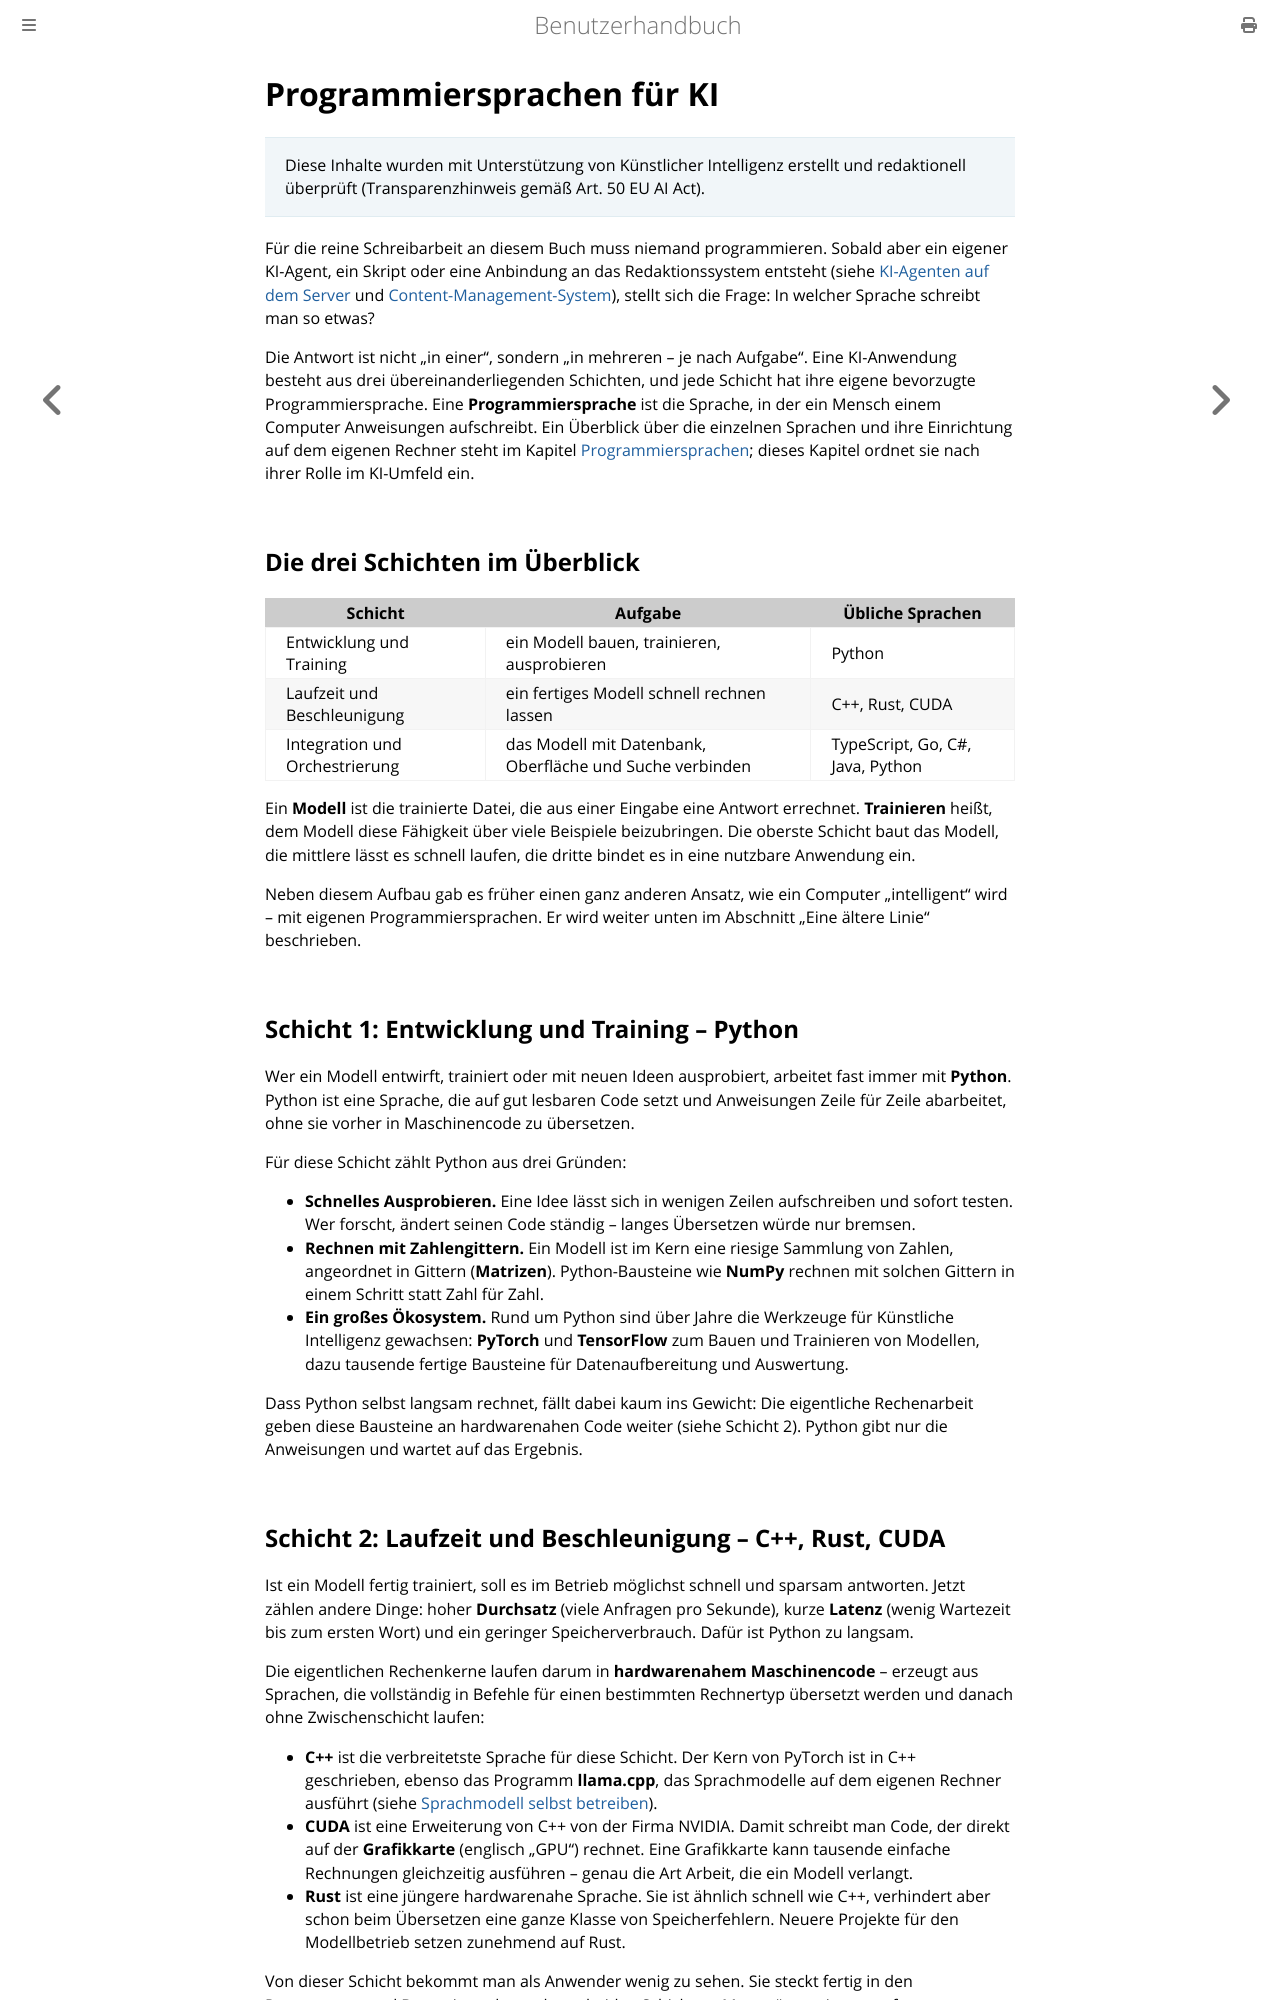

repository: thorstenkloehn/benutzerbuch · page: grundlagen/ki-programmiersprachen.html · generator: mdbook

# Programmiersprachen für KI

> Diese Inhalte wurden mit Unterstützung von Künstlicher Intelligenz erstellt und redaktionell überprüft (Transparenzhinweis gemäß Art. 50 EU AI Act).

Für die reine Schreibarbeit an diesem Buch muss niemand programmieren. Sobald aber ein eigener KI-Agent, ein Skript oder eine Anbindung an das Redaktionssystem entsteht (siehe [KI-Agenten auf dem Server](../server-einrichten/ki-agent.md) und [Content-Management-System](../web-stack/cms.md)), stellt sich die Frage: In welcher Sprache schreibt man so etwas?

Die Antwort ist nicht „in einer", sondern „in mehreren – je nach Aufgabe". Eine KI-Anwendung besteht aus drei übereinanderliegenden Schichten, und jede Schicht hat ihre eigene bevorzugte Programmiersprache. Eine **Programmiersprache** ist die Sprache, in der ein Mensch einem Computer Anweisungen aufschreibt. Ein Überblick über die einzelnen Sprachen und ihre Einrichtung auf dem eigenen Rechner steht im Kapitel [Programmiersprachen](../entwicklungs-rechner/programmiersprachen.md); dieses Kapitel ordnet sie nach ihrer Rolle im KI-Umfeld ein.

## Die drei Schichten im Überblick

| Schicht | Aufgabe | Übliche Sprachen |
| --- | --- | --- |
| Entwicklung und Training | ein Modell bauen, trainieren, ausprobieren | Python |
| Laufzeit und Beschleunigung | ein fertiges Modell schnell rechnen lassen | C++, Rust, CUDA |
| Integration und Orchestrierung | das Modell mit Datenbank, Oberfläche und Suche verbinden | TypeScript, Go, C#, Java, Python |

Ein **Modell** ist die trainierte Datei, die aus einer Eingabe eine Antwort errechnet. **Trainieren** heißt, dem Modell diese Fähigkeit über viele Beispiele beizubringen. Die oberste Schicht baut das Modell, die mittlere lässt es schnell laufen, die dritte bindet es in eine nutzbare Anwendung ein.

Neben diesem Aufbau gab es früher einen ganz anderen Ansatz, wie ein Computer „intelligent" wird – mit eigenen Programmiersprachen. Er wird weiter unten im Abschnitt „Eine ältere Linie" beschrieben.

## Schicht 1: Entwicklung und Training – Python

Wer ein Modell entwirft, trainiert oder mit neuen Ideen ausprobiert, arbeitet fast immer mit **Python**. Python ist eine Sprache, die auf gut lesbaren Code setzt und Anweisungen Zeile für Zeile abarbeitet, ohne sie vorher in Maschinencode zu übersetzen.

Für diese Schicht zählt Python aus drei Gründen:

- **Schnelles Ausprobieren.** Eine Idee lässt sich in wenigen Zeilen aufschreiben und sofort testen. Wer forscht, ändert seinen Code ständig – langes Übersetzen würde nur bremsen.
- **Rechnen mit Zahlengittern.** Ein Modell ist im Kern eine riesige Sammlung von Zahlen, angeordnet in Gittern (**Matrizen**). Python-Bausteine wie **NumPy** rechnen mit solchen Gittern in einem Schritt statt Zahl für Zahl.
- **Ein großes Ökosystem.** Rund um Python sind über Jahre die Werkzeuge für Künstliche Intelligenz gewachsen: **PyTorch** und **TensorFlow** zum Bauen und Trainieren von Modellen, dazu tausende fertige Bausteine für Datenaufbereitung und Auswertung.

Dass Python selbst langsam rechnet, fällt dabei kaum ins Gewicht: Die eigentliche Rechenarbeit geben diese Bausteine an hardwarenahen Code weiter (siehe Schicht 2). Python gibt nur die Anweisungen und wartet auf das Ergebnis.

## Schicht 2: Laufzeit und Beschleunigung – C++, Rust, CUDA

Ist ein Modell fertig trainiert, soll es im Betrieb möglichst schnell und sparsam antworten. Jetzt zählen andere Dinge: hoher **Durchsatz** (viele Anfragen pro Sekunde), kurze **Latenz** (wenig Wartezeit bis zum ersten Wort) und ein geringer Speicherverbrauch. Dafür ist Python zu langsam.

Die eigentlichen Rechenkerne laufen darum in **hardwarenahem Maschinencode** – erzeugt aus Sprachen, die vollständig in Befehle für einen bestimmten Rechnertyp übersetzt werden und danach ohne Zwischenschicht laufen:

- **C++** ist die verbreitetste Sprache für diese Schicht. Der Kern von PyTorch ist in C++ geschrieben, ebenso das Programm **llama.cpp**, das Sprachmodelle auf dem eigenen Rechner ausführt (siehe [Sprachmodell selbst betreiben](../server-einrichten/sprachmodell-selbst-betreiben.md)).
- **CUDA** ist eine Erweiterung von C++ von der Firma NVIDIA. Damit schreibt man Code, der direkt auf der **Grafikkarte** (englisch „GPU") rechnet. Eine Grafikkarte kann tausende einfache Rechnungen gleichzeitig ausführen – genau die Art Arbeit, die ein Modell verlangt.
- **Rust** ist eine jüngere hardwarenahe Sprache. Sie ist ähnlich schnell wie C++, verhindert aber schon beim Übersetzen eine ganze Klasse von Speicherfehlern. Neuere Projekte für den Modellbetrieb setzen zunehmend auf Rust.

Von dieser Schicht bekommt man als Anwender wenig zu sehen. Sie steckt fertig in den Programmen und Bausteinen der anderen beiden Schichten. Man müsste sie nur anfassen, wenn man eine Rechenbibliothek selbst verbessern will.
